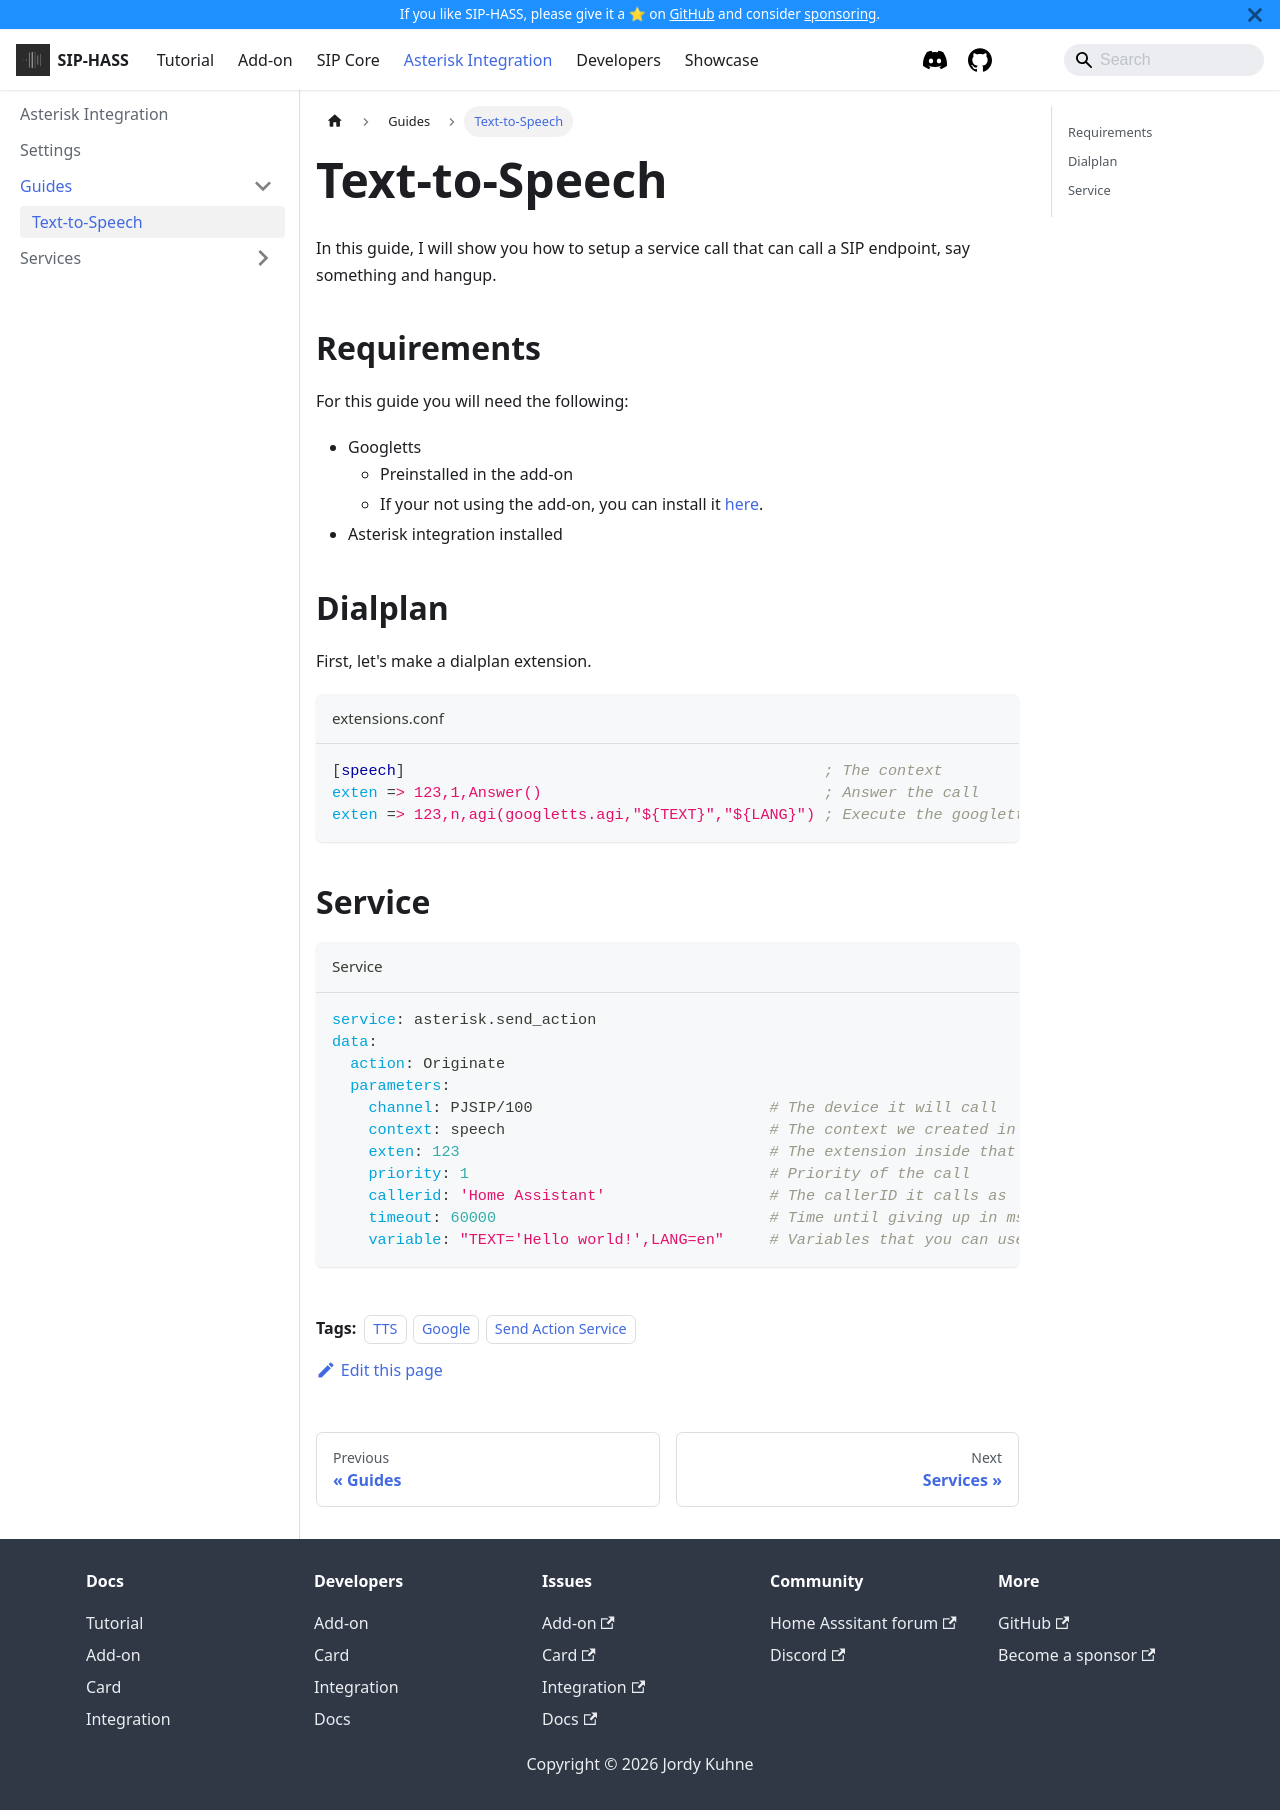

repository: TECH7Fox/sip-hass-docs · page: docs/integration/guides/text-to-speech.html · generator: docusaurus

---
sidebar_position: 1
title: Text-to-Speech
tags:
    - TTS
    - Google
    - Send Action Service
---

In this guide, I will show you how to setup a service call that can call a SIP endpoint, say something and hangup.

## Requirements

For this guide you will need the following:

- Googletts
    - Preinstalled in the add-on
    - If your not using the add-on, you can install it <a href="https://zaf.github.io/asterisk-googletts">here</a>.
- Asterisk integration installed

## Dialplan

First, let's make a dialplan extension.

```editorconfig title="extensions.conf"
[speech]                                              ; The context
exten => 123,1,Answer()                               ; Answer the call
exten => 123,n,agi(googletts.agi,"${TEXT}","${LANG}") ; Execute the googletts agi script with the TEXT and LANG variables
```

## Service

```yaml title="Service"
service: asterisk.send_action
data:
  action: Originate
  parameters:
    channel: PJSIP/100                          # The device it will call
    context: speech                             # The context we created in the dialplan
    exten: 123                                  # The extension inside that context
    priority: 1                                 # Priority of the call
    callerid: 'Home Assistant'                  # The callerID it calls as
    timeout: 60000                              # Time until giving up in ms
    variable: "TEXT='Hello world!',LANG=en"     # Variables that you can use in the dialplan
```
